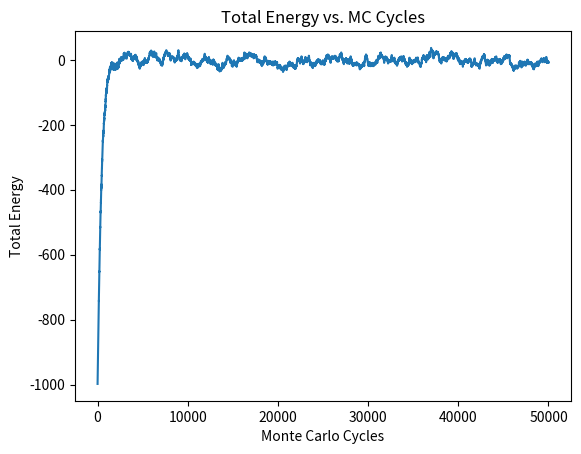
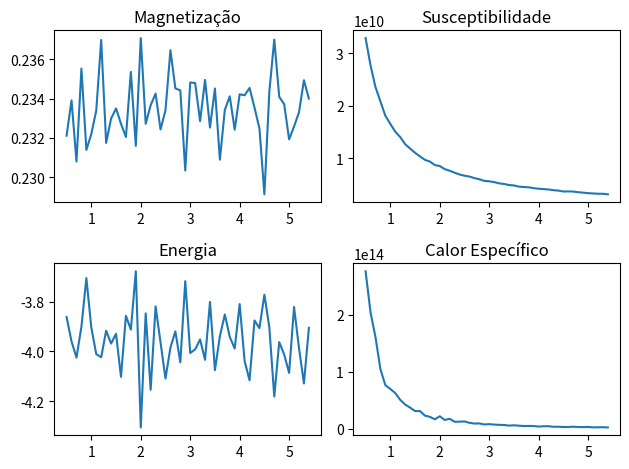

Write the Python code that produced these figures, in order.
# This program extends the previous code by adding a plot using Matplotlib to visualize how the total 
# energy evolves over the Monte Carlo cycles during the simulation of the Ising model on a 3D cubic grid. 
# Further development and analysis are needed to explore additional physical quantities and investigate the system behavior in more detail.

import numpy as np
import random
import matplotlib.pyplot as plt
import math
# from mpl_toolkits.mplot3d import Axes3D


# Function to initialize a 3D grid with random spin values
def initialize_grid(size):
    valor = -1
    # return np.random.choice([1], size=(size, size, size))
    return np.full((size, size, size), valor, dtype="int")


# Function to calculate the energy of a specific spin site
# calcular a energia da grelha no final de um ciclo monte carlo
def calculate_energy(grid, x, y, z):
    energy = 0
    # Calculate interactions with nearest neighbors in a periodic boundary condition
    for dx, dy, dz in [
        (-1, 0, 0),
        (1, 0, 0),
        (0, -1, 0),
        (0, 1, 0),
        (0, 0, -1),
        (0, 0, 1),
    ]:
        energy += (
            grid[x, y, z] * grid[(x + dx) % size, (y + dy) % size, (z + dz) % size]
        )
    return energy

def w(delta_epsilon, sigma_i_inicial, h, t):
    if delta_epsilon < 0:
        return 1
    else:
        return math.exp(-1 * (delta_epsilon + sigma_i_inicial * h) / t)


# Function to perform Monte Carlo simulation for a given temperature
def monte_carlo(grid, temperature, mc_cycles):
    energies = []
    for _ in range(mc_cycles):
        x, y, z = (
            random.randint(0, size - 1),
            random.randint(0, size - 1),
            random.randint(0, size - 1),
        )
        current_energy = calculate_energy(grid, x, y, z)

        grid[x, y, z] *= -1
        new_energy = calculate_energy(grid, x, y, z)
        delta_energy = new_energy - current_energy

        # if delta_energy > 0 and random.random() > np.exp(-delta_energy / temperature):
        #     grid[x, y, z] *= -1
        grid[x, y, z] *= w(delta_energy, grid[x, y, z], 0, temperature)

        energies.append(np.sum(grid))

    return energies


# Main simulation parameters
size = 10
temperature = 5.5
mc_cycles = 50000

# Initialize the grid
grid = initialize_grid(size)

# Perform Monte Carlo simulation and collect energies
energies = monte_carlo(grid, temperature, mc_cycles)

# Plot the energy evolution over MC cycles
plt.figure()
plt.plot(range(mc_cycles), energies)
plt.xlabel("Monte Carlo Cycles")
plt.ylabel("Total Energy")
plt.title("Total Energy vs. MC Cycles")
plt.show()


def momento_magnetico_medio(M, L):
    """
    Calcula o momento magnético médio da rede.
    
    Args:
    - M: Momento magnético médio da rede
    - L: Tamanho da rede
    
    Returns:
    - m: Momento magnético médio da rede com o fator de ordem
    """
    m = np.linalg.norm(M) / (L**2)
    return m

def energia_media_por_ponto_de_rede(E, L):
    """
    Calcula a energia média por ponto de rede.
    
    Args:
    - E: Energia média por ponto de rede
    - L: Tamanho da rede
    
    Returns:
    - epsilon: Energia média por ponto de rede
    """
    epsilon = E / (L**2)
    return epsilon

def susceptibilidade_magnetica(sigma_M, t, L):
    """
    Calcula a susceptibilidade magnética.
    
    Args:
    - sigma_M: Variância do momento magnético
    - t: Temperatura
    - L: Tamanho da rede
    
    Returns:
    - chi: Susceptibilidade magnética
    """
    chi = ((sigma_M**2) / t )*(L**2)
    return chi

def capacidade_calorifica(sigma_epsilon, t, L):
    """
    Calcula a capacidade calorífica.
    
    Args:
    - sigma_epsilon: Variância da energia
    - t: Temperatura
    - L: Tamanho da rede
    
    Returns:
    - C: Capacidade calorífica
    """
    C = (sigma_epsilon**2) / (t**2 * L**2)
    return C



def simulacao_temp(temps, size , mc_cycles, h):
    """
    Simula o modelo de Ising em uma rede 3D.
    
    Args:
    - temps: Lista de temperaturas
    - size: Tamanho da rede
    - mc_cycles: Número de ciclos de Monte Carlo
    - h: Campo magnético externo
    
    Returns:
    - m: Lista de momentos magnéticos médios
    - sus: Lista de susceptibilidades magnéticas
    - e: Lista de energias médias
    - c: Lista de capacidades caloríficas
    """
    m = []
    sus = []
    e = []
    c = []
    for t in temps:
        grid = initialize_grid(size)
        M = np.zeros((size, size, size))
        E = 0
        M2 = 0
        E2 = 0
        for _ in range(mc_cycles):
            x, y, z = random.randint(0, size - 1), random.randint(0, size - 1), random.randint(0, size - 1)
            current_energy = calculate_energy(grid, x, y, z)
            grid[x, y, z] *= -1
            new_energy = calculate_energy(grid, x, y, z)
            delta_energy = new_energy - current_energy
            grid[x, y, z] *= w(delta_energy, grid[x, y, z], 0, temperature)
            M += grid / grid.size # momento magnético médio ???
            E += np.sum(grid) / grid.size
            M2 += np.linalg.norm(M)
            E2 += E**2
        m.append(momento_magnetico_medio(M, size))
        sus.append(susceptibilidade_magnetica(M2, t, size))
        e.append(energia_media_por_ponto_de_rede(E, size))
        c.append(capacidade_calorifica(E2, t, size))
    return m, sus, e, c

def ferro_graf(m, sus, e, c, temps):
    fig, axs = plt.subplots(2, 2)
    axs[0, 0].plot(temps, m)
    axs[0, 0].set_title('Magnetização')
    axs[0, 1].plot(temps, sus)
    axs[0, 1].set_title('Susceptibilidade')
    axs[1, 0].plot(temps, e)
    axs[1, 0].set_title('Energia')
    axs[1, 1].plot(temps, c)
    axs[1, 1].set_title('Calor Específico')
    fig.tight_layout()
    return fig

temps = np.arange(0.5, 5.5, .1)
m, sus, e, c = simulacao_temp(temps, 10, 1000, 0)
fig1 = ferro_graf(m, sus, e, c, temps)
plt.show()

max_sus = max(sus)
temps[sus == max_sus]